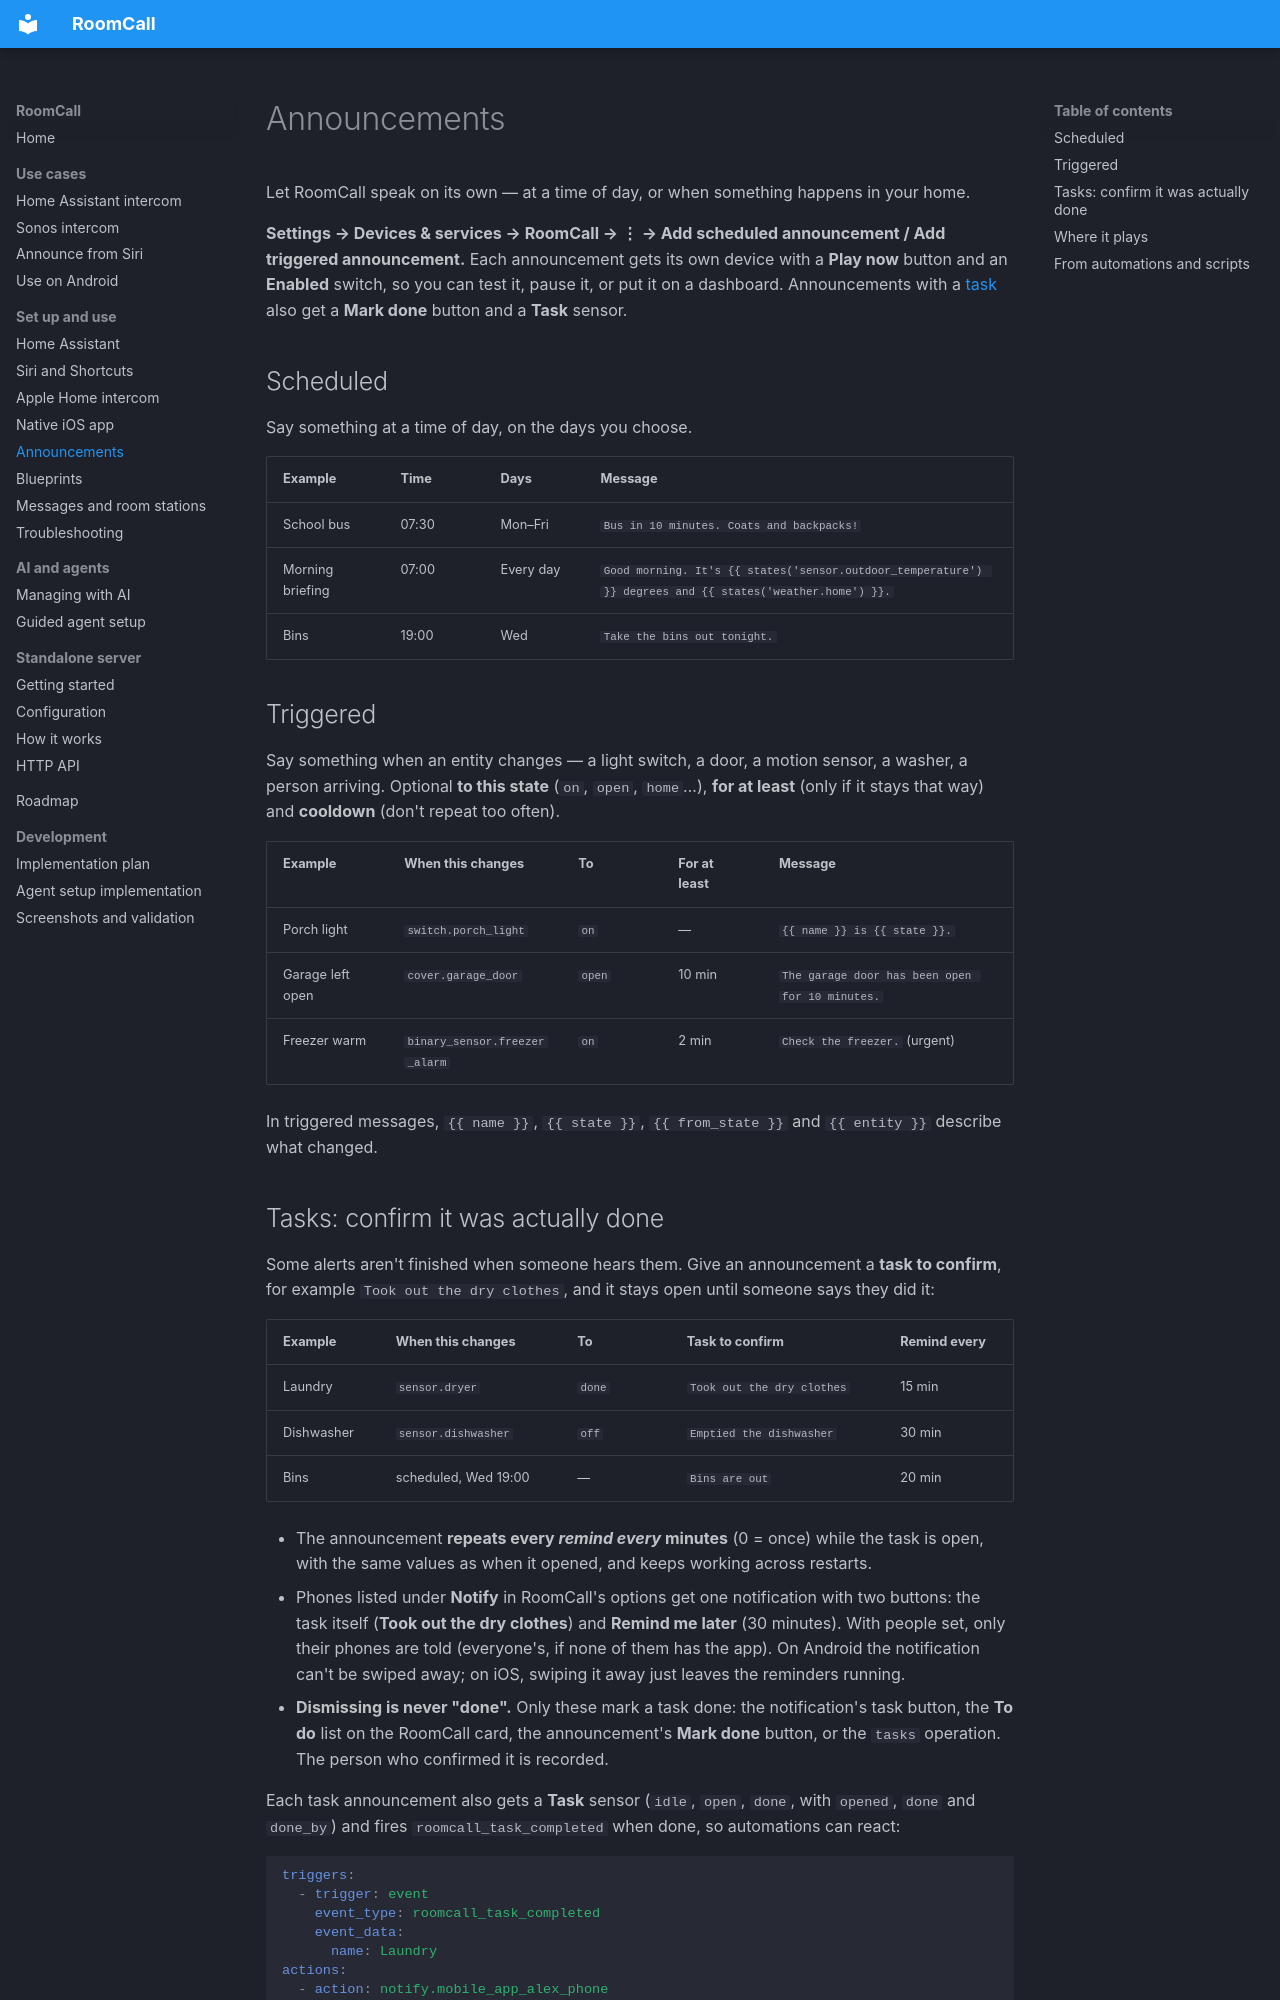

repository: daredoole/RoomCall · page: announcements/index.html · generator: mkdocs

# Announcements

Let RoomCall speak on its own — at a time of day, or when something happens in your home.

**Settings → Devices & services → RoomCall → ⋮ → Add scheduled announcement / Add triggered
announcement.** Each announcement gets its own device with a **Play now** button and an
**Enabled** switch, so you can test it, pause it, or put it on a dashboard. Announcements with a
[task](#tasks-confirm-it-was-actually-done) also get a **Mark done** button and a **Task** sensor.

## Scheduled

Say something at a time of day, on the days you choose.

| Example | Time | Days | Message |
|---|---|---|---|
| School bus | 07:30 | Mon–Fri | `Bus in 10 minutes. Coats and backpacks!` |
| Morning briefing | 07:00 | Every day | `Good morning. It's {{ states('sensor.outdoor_temperature') }} degrees and {{ states('weather.home') }}.` |
| Bins | 19:00 | Wed | `Take the bins out tonight.` |

## Triggered

Say something when an entity changes — a light switch, a door, a motion sensor, a washer, a
person arriving. Optional **to this state** (`on`, `open`, `home`…), **for at least** (only if
it stays that way) and **cooldown** (don't repeat too often).

| Example | When this changes | To | For at least | Message |
|---|---|---|---|---|
| Porch light | `switch.porch_light` | `on` | — | `{{ name }} is {{ state }}.` |
| Garage left open | `cover.garage_door` | `open` | 10 min | `The garage door has been open for 10 minutes.` |
| Freezer warm | `binary_sensor.freezer_alarm` | `on` | 2 min | `Check the freezer.` (urgent) |

In triggered messages, `{{ name }}`, `{{ state }}`, `{{ from_state }}` and `{{ entity }}` describe
what changed.
